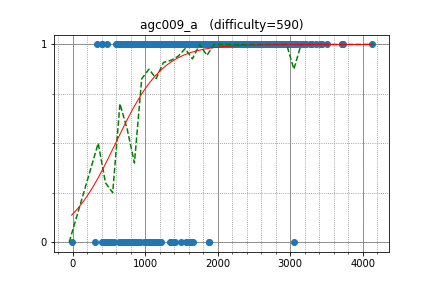

Source data for this figure (header and first rows):
w4yneb0t, 3726.083407, 1
Swistakk, 2897, 1
Um_nik, 2897, 1
Arterm, 3129, 1
tourist, 4123, 1
fanache99, 1829, 1
aaaaajack, 3042, 1
ksun48, 3269, 1
StanislavErshov, 3504, 1
Petr, 3711, 1
koosaga, 3711, 1
xllend3, 2693, 1
riadwaw, 3008, 1
LHiC, 3008, 1
ftiasch, 2963, 1
jcvb, 3409, 1
JTJL, 2697, 1
alecsyde, 2278, 1
AngryBacon, 2936, 1
zscoder, 2358, 1
s1451900, 2603, 1
Miceren, 2843, 1
Reyna, 2777, 1
snuke, 3298, 1
sevenkplus, 3444, 1
LeBron, 2909, 1
niyaznigmatul, 2818, 1
HellKitsune, 2818, 1
khsoo01, 2422, 1
ainta, 2983, 1
kraskevich, 2427, 1
aid, 2427, 1
kmjp, 2814, 1
krijgertje, 2637, 1
AndreiNet, 2240, 1
pashka, 3355, 1
Laakeri, 2718, 1
zerokugi, 2823, 1
ilyakor, 2929, 1
hamidreza, 1579, 1
Rafbill, 2635, 1
kobae964, 2563, 1
sahilgrover, 2340, 1
logicmachine, 2711, 1
Ping_Pong, 1600, 1
asi1024, 2805, 1
Huziwara, 3020, 1
wo01, 2985, 1
Sa1378, 2346, 1
molamola, 2876, 1
bidzilya, 2541, 1
dragoon, 2557, 1
skydec, 2929, 1
adrianbudau, 2843, 1
uwi, 2843, 1
Andrew_Makar, 2611, 1
LiTi, 2824, 1
MathCrusader, 2558, 1
clatisus, 1675, 1
AndreySergunin, 2266, 1
azukun, 2518, 1
... 523 more rows
